Dataset: dataset (GitHub, Aryawwww/Image-Programming-group-10). Classes: tomato bacterial spot, tomato late blight, tomato septoria leaf spot, tomato yellow leaf curl virus, tomato healthy.

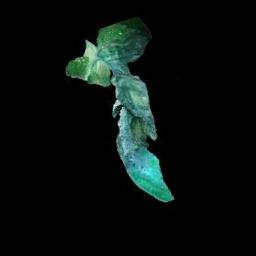
Label: tomato late blight

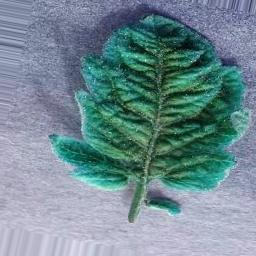
Label: tomato yellow leaf curl virus

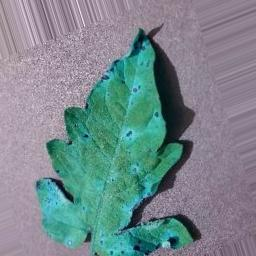
Label: tomato septoria leaf spot

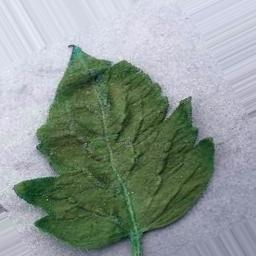
Label: tomato healthy

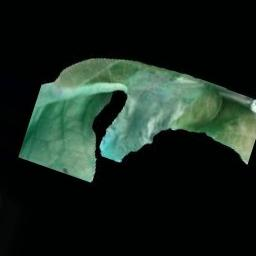
Label: tomato late blight

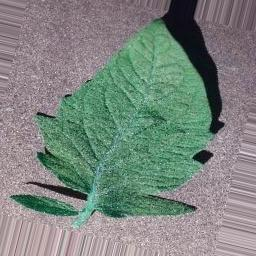
Label: tomato bacterial spot
